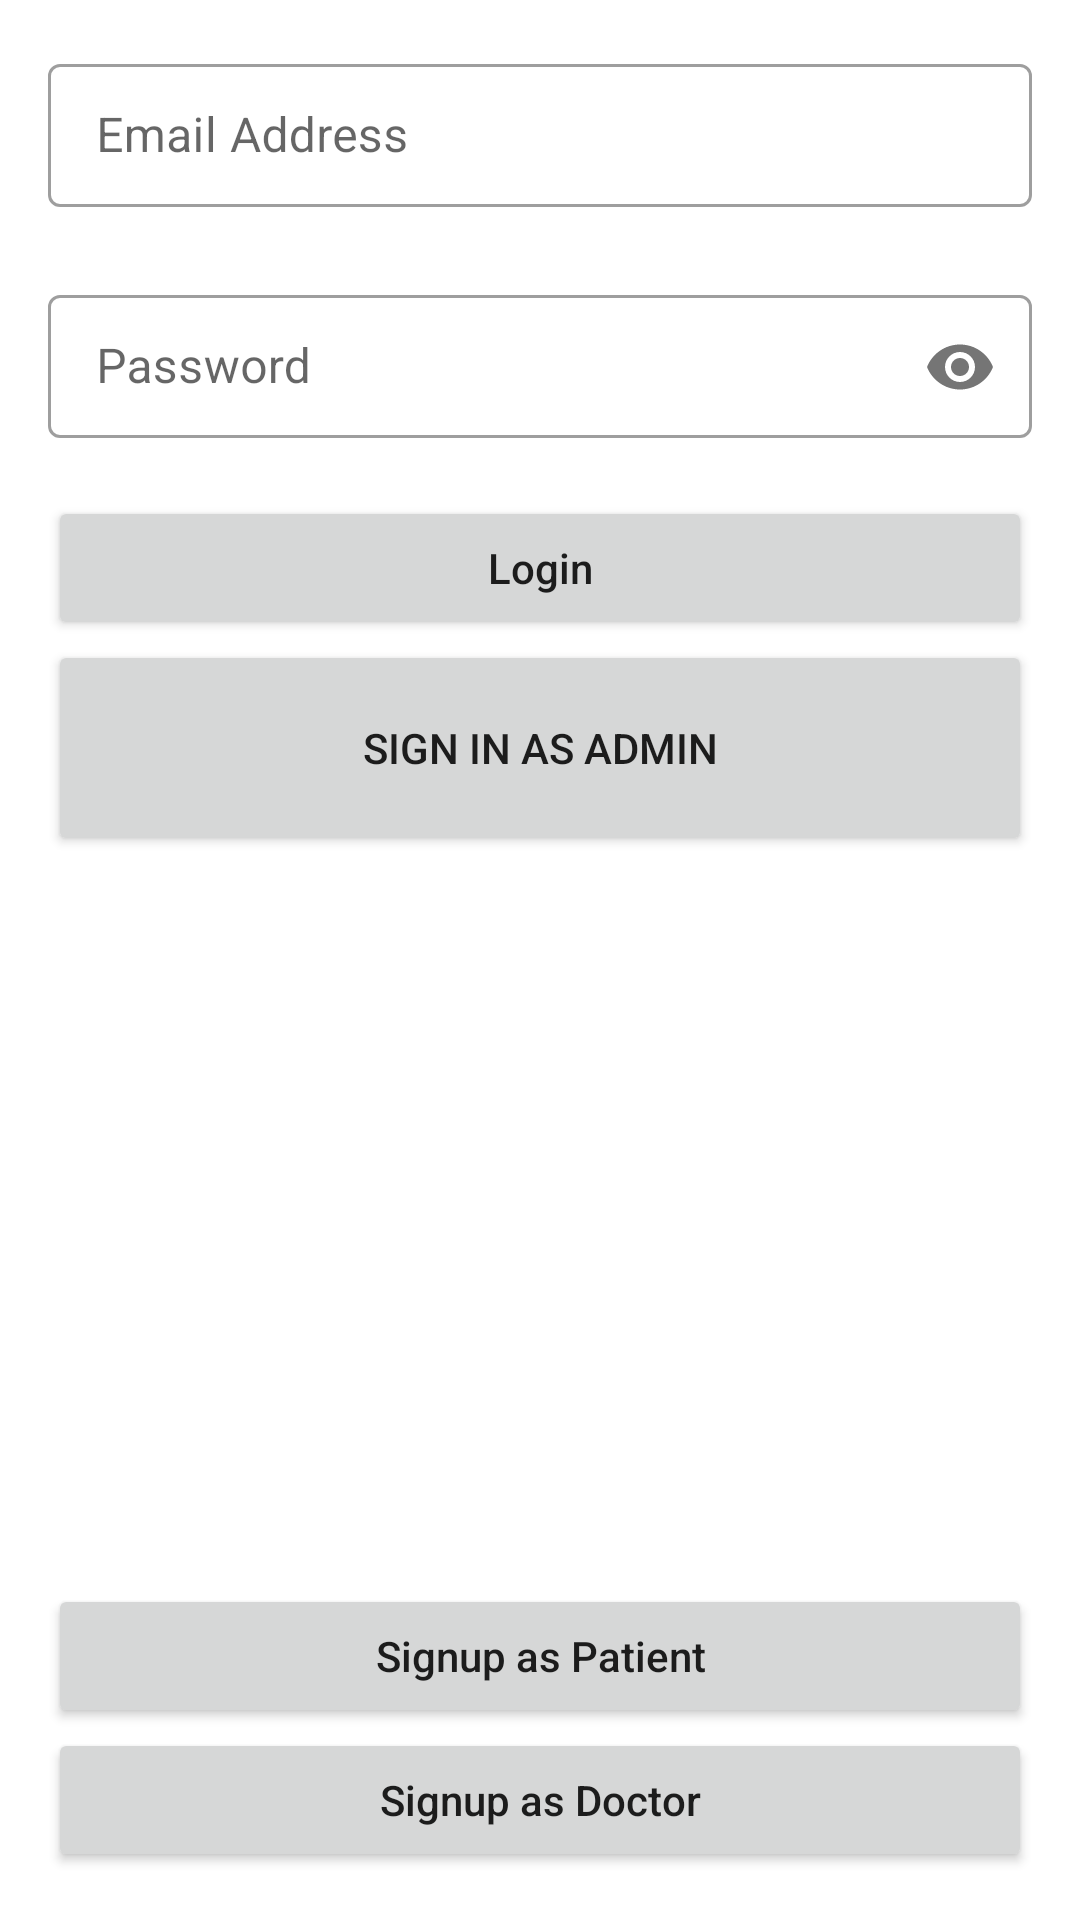

Layout XML and referenced resources for this Android screen:
<!-- AndroidManifest.xml: application theme Theme.DocConnect -->
<!-- res/layout/activity_login_page.xml -->
<?xml version="1.0" encoding="utf-8"?>
<RelativeLayout xmlns:android="http://schemas.android.com/apk/res/android"
    xmlns:app="http://schemas.android.com/apk/res-auto"
    xmlns:tools="http://schemas.android.com/tools"
    android:layout_width="match_parent"
    android:padding="16sp"
    android:layout_height="match_parent"
    tools:context=".LoginPage">


    <LinearLayout
        android:layout_width="match_parent"
        android:layout_height="match_parent"
        android:orientation="vertical">

        <com.google.android.material.textfield.TextInputLayout
            android:id="@+id/login_email"
            style="@style/Widget.MaterialComponents.TextInputLayout.OutlinedBox.Dense"
            android:layout_width="match_parent"
            android:layout_height="wrap_content">

            <com.google.android.material.textfield.TextInputEditText
                android:id="@+id/email_text"
                android:layout_width="match_parent"
                android:layout_height="wrap_content"
                android:hint="Email Address"
                android:singleLine="true" />
        </com.google.android.material.textfield.TextInputLayout>

        <TextView
            android:id="@+id/email_error"
            android:layout_width="match_parent"
            android:layout_height="wrap_content"
            android:text="Please enter email"
            android:textColor="@android:color/holo_red_dark"
            android:visibility="gone" />

        <com.google.android.material.textfield.TextInputLayout
            android:id="@+id/login_password"
            style="@style/Widget.MaterialComponents.TextInputLayout.OutlinedBox.Dense"
            android:layout_width="match_parent"
            android:layout_height="wrap_content"
            android:layout_marginTop="24dp"
            app:layout_constraintEnd_toEndOf="parent"
            app:layout_constraintStart_toStartOf="parent"
            app:layout_constraintTop_toBottomOf="@id/login_email"
            app:passwordToggleEnabled="true">

            <com.google.android.material.textfield.TextInputEditText
                android:id="@+id/password_text"
                android:layout_width="match_parent"
                android:layout_height="wrap_content"
                android:hint="Password"
                android:inputType="textPassword" />
        </com.google.android.material.textfield.TextInputLayout>

        <TextView
            android:id="@+id/password_error"
            android:layout_width="match_parent"
            android:layout_height="wrap_content"
            android:singleLine="true"
            android:text="Please enter password"
            android:textColor="@android:color/holo_red_dark"
            android:visibility="gone" />

        <TextView
            android:id="@+id/existedUser"
            android:layout_width="match_parent"
            android:layout_height="wrap_content" />

        <Button
            android:id="@+id/login_button"
            android:layout_width="match_parent"
            android:layout_height="wrap_content"
            android:text="Login"
            android:textAllCaps="false" />

        <Button
            android:id="@+id/signin_admin"
            android:layout_width="match_parent"
            android:layout_height="72dp"
            android:text="Sign in as Admin" />

    </LinearLayout>

    <Button
        android:id="@+id/signup_patient"
        android:layout_width="match_parent"
        android:layout_height="wrap_content"
        android:layout_above="@+id/signup_doctor"
        android:text="Signup as Patient"
        android:textAllCaps="false" />

    <Button
        android:id="@+id/signup_doctor"
        android:layout_width="match_parent"
        android:layout_height="wrap_content"
        android:layout_alignParentBottom="true"
        android:text="Signup as Doctor"
        android:textAllCaps="false" />

    <ProgressBar
        android:id="@+id/login_progressBar"
        style="?android:attr/progressBarStyle"
        android:layout_width="wrap_content"
        android:layout_height="wrap_content"
        android:visibility="invisible"
        android:layout_centerInParent="true"/>




</RelativeLayout>
<!-- resources referenced by this layout -->
<resources>
  <style name="Theme.DocConnect" parent="Theme.MaterialComponents.DayNight.DarkActionBar">
          
          <item name="colorPrimary">@color/purple_500</item>
          <item name="colorPrimaryVariant">@color/purple_700</item>
          <item name="colorOnPrimary">@color/white</item>
          
          <item name="colorSecondary">@color/teal_200</item>
          <item name="colorSecondaryVariant">@color/teal_700</item>
          <item name="colorOnSecondary">@color/black</item>
          
          <item name="android:statusBarColor" tools:targetApi="l">?attr/colorPrimaryVariant</item>
          
      </style>
  <color name="purple_500">#FF018786</color>
  <color name="purple_700">#018ede</color>
  <color name="white">#FFFFFFFF</color>
  <color name="teal_200">#99CC33</color>
  <color name="teal_700">#FF018786</color>
  <color name="black">#FF000000</color>
</resources>
